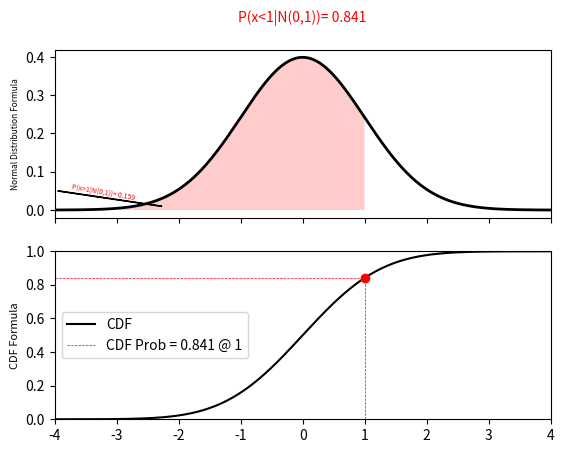
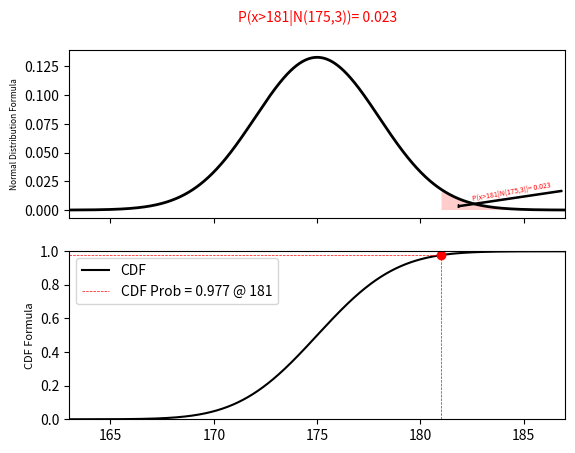

Here is the Python script that generated these plots, in order:

# region Import
from scipy import stats
import matplotlib.pyplot as plt
import numpy as np
 # endregion


#region Functions
def probcalc(height_distribution, testx):
    """Calculates the probability that value is equal to testx, and that a value is equal to or below ttestx
    :param height_distribution: height_distribution = stats.norm(loc=mean, scale=standard_deviation)
    :param testx: x value to test
    :return: (probability that value is equal to testx, probability that a value is equal to or below ttestx)
    """
    probabilitytx = height_distribution.pdf(testx)  # Find probability that value is equal to testx
    probabilitytx.round(4)  # round for cleanliness

    belowtx = height_distribution.cdf(testx)  # Find probability that a value is equal to or below ttestx
    belowtx.round(4)  # round for cleanliness

    return probabilitytx, belowtx


def plotter(args, prob, xaxisvalues, GT=True):
    """ Creates graphs that visualize the probability of getting a value < or > than the test x value.
    :param args: (xaxisvalues, probabilities, testx, min_height, max_height, mean, standard_deviation)
    :param prob: value at which to start the shading
    :param xaxisvalues: xaxis values
    :param GT: boolean to tell whether to shade above or below prob
    :return: graphs with regions shaded and the prob noted as the label on the graph
    """
    # Unpacking args
    values = args[0]
    probabilities = args[1]
    testx = args[2]
    min_height = args[3]
    max_height = args[4]
    mean = args[5]
    stddev = args[6]

    fig, (ax1, ax2) = plt.subplots(2, sharex=True)

    # plot density curve
    ax1.plot(values, probabilities, color='k', linewidth=2, label='Probability')
    # Shade the region where height <= 44 inches
    if GT is True:  # check if to shade greater than or less than x
        shaded_region = (values >= testx)
    else:  # check if to shade greater than or less than x
        shaded_region = (values <= testx)
    ax1.fill_between(values, probabilities, where=shaded_region, facecolor='red', alpha=0.2)  # shade area

    # Remove the dead space
    axes = plt.gca()
    axes.set_xlim([min_height, max_height])
    ymin, ymax = axes.get_ylim()
    axes.set_ylim([0, ymax])

    if GT is True:  # check if to use < or >
        # states problem and cdf solution probability
        ax1.set_title(f"P(x>{testx}|N({mean},{stddev}))= {round(1-prob, 3)}", pad=20, fontsize=10, color='r')  # labels
    else:   # check if to use < or >
        # states problem and cdf solution probability
        ax1.set_title(f"P(x<{testx}|N({mean},{stddev}))= {prob}", pad=20, fontsize=10, color='r')

    # Labels for subplot1
    if GT is True:  # adding arrows to point to shaded area
        ax1.arrow(max_height-(max_height-min_height)/150, 1/(20*stddev), -(max_height-min_height)/4.8, -1/(25*stddev))
        ax1.text(max_height-(max_height-min_height)/5.3, 1/(40*stddev), f"P(x>{testx}|N({mean},{stddev}))= {round(1-prob, 3)}", fontsize=5, color='r', rotation=10)
    else:  # adding arrows to point to shaded area
        ax1.arrow((min_height+(max_height-min_height)/150), 1/(20*stddev), (max_height-min_height)/4.8, -1/(25*stddev))
        ax1.text((min_height+(max_height-min_height)/30), 1/(40*stddev), f"P(x>{testx}|N({mean},{stddev}))= {round(1-prob, 3)}", fontsize=5, color='r', rotation=-10)

    # ax1.set_ylabel("f(x)= (1/(σ*sqrt(2π))exp((((x-μ)/σ)^2)/2)", fontsize=6, color='k')  # setting label for subplot 1
    ax1.set_ylabel("Normal Distribution Formula", fontsize=6, color='k')  # setting label for subplot 1
    cdf = stats.norm.cdf(xaxisvalues, mean, stddev)  # getting cdf of values
    ax2.plot(xaxisvalues, cdf, label='CDF', color='k')  # Plot the CDF against x

    # plot lines as guidelines for easier visualization
    ax2.plot([testx, testx], [0, prob], linewidth=0.5, linestyle='--', color='red')
    ax2.plot([min_height, testx], [prob, prob], label=f"CDF Prob = {prob} @ {testx}", linewidth=0.5, linestyle='--', color='red')
    ax2.plot(testx, prob, '-ro') # point to mark prob
    ax2.legend()  # show legend

    # labels for subplot2
    ax2.set_ylabel("CDF Formula", fontsize=8, color='k')

    plt.show()
# endregion

# region Main

def main():

    # [redacted]
    # Using the scipy stats module:
    # P(x<1|N(0,1)): probability x<1 given a normal distribution of x with μ=0, σ=1
    # P(x>μ+2σ|N(175, 3)
    #--
    #Specifically, you should import as: from scipy import stats
    # Within stats you should explore the functions stats.norm().pdf and stats.norm().cdf , which
    # refer to the probability density function and cumulative distribution functions, respectively.
    # Rather than printing your findings to the console, we will use matplotlib.pyplot to produce nicely
    # formatted, stacked plots such as shown below. Additional requirements are:
    # You should use numpy arrays for all of your work on this problem where arrays are needed

    mean = 0
    standard_deviation = 1
    testx = 1  # x value to test
    isGT = False  # greater than = True, Less than = False
    min_height = mean-standard_deviation * 4  # min x value on graph
    max_height = mean + standard_deviation * 4  # max x value on graph
    xaxisvalues = np.linspace(min_height, max_height, num=1000)  # get xaxis values for graphing
    height_distribution = stats.norm(loc=mean, scale=standard_deviation)  # getting values for distribution

    # Calculate probabilites using scipy.stats.norm.pdf() as height_distribution.pdf()
    probabilities = height_distribution.pdf(x=xaxisvalues)
    # packing values into a tuple for easier passing
    args = (xaxisvalues, probabilities, testx, min_height, max_height, mean, standard_deviation)

    prob = round(probcalc(height_distribution, testx)[0], 3)  # prob that a value = testx
    cdfprob = round(probcalc(height_distribution, testx)[1],3)  # prob that a value <= testx

    plotter(args, cdfprob, xaxisvalues, GT=isGT)  # call function for problem a1 graph 1


    # PROBLEM a2
    # defining variables for problem a2
    mean = 175
    standard_deviation = 3
    testx = mean + 2 * standard_deviation  # x value to test
    isGT = True  # greater than = True, Less than = False
    min_height = mean-standard_deviation * 4  # min x value on graph
    max_height = mean + standard_deviation * 4  # max x value on graph

    xaxisvalues = np.linspace(min_height, max_height, num=1000)  # get xaxis values for graphing
    height_distribution = stats.norm(loc=mean, scale=standard_deviation)  # getting values for distribution

    # Calculate probabilites using scipy.stats.norm.pdf() as height_distribution.pdf()
    probabilities = height_distribution.pdf(x=xaxisvalues)
    # packing values into a tuple for easier passing
    args = (xaxisvalues, probabilities, testx, min_height, max_height, mean, standard_deviation)

    prob = round(probcalc(height_distribution, testx)[0], 3)  # prob that a value = testx
    cdfprob = round(probcalc(height_distribution, testx)[1],3)  # prob that a value <= testx

    plotter(args, cdfprob, xaxisvalues, GT=isGT)  # call function for problem a2 graph 1
# endregion

if __name__ == "__main__":
    main()
